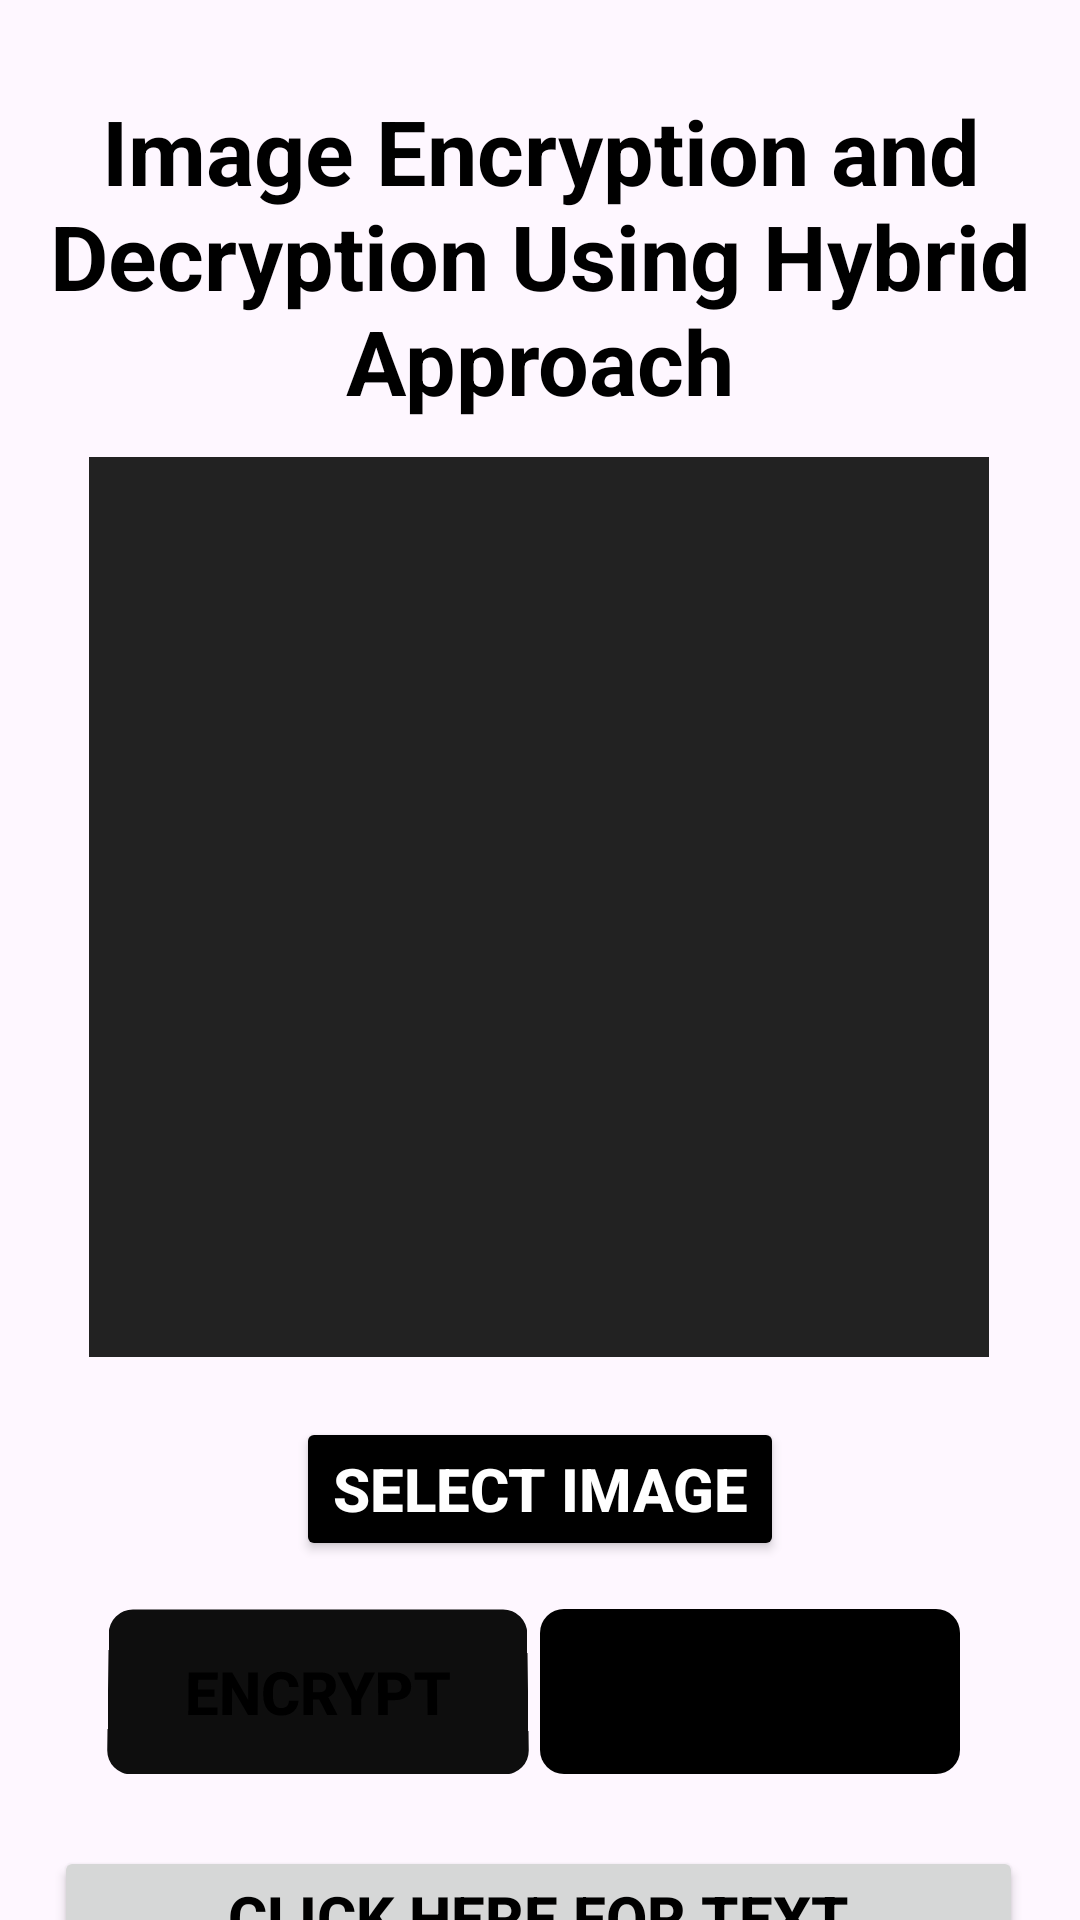

This screen was rendered from an Android layout file. Write that file and the resources it references.
<!-- AndroidManifest.xml: application theme Theme.ImageEncryptionApp -->
<!-- res/layout/activity_image_processing.xml -->
<?xml version="1.0" encoding="utf-8"?>
<androidx.constraintlayout.widget.ConstraintLayout xmlns:android="http://schemas.android.com/apk/res/android"
    xmlns:app="http://schemas.android.com/apk/res-auto"
    xmlns:tools="http://schemas.android.com/tools"
    android:layout_width="match_parent"
    android:layout_height="match_parent"
    android:background="@drawable/img_3"
    tools:context=".ImageProcessingActivity">

    <TextView
        android:id="@+id/titleTextView"
        android:layout_width="wrap_content"
        android:layout_height="wrap_content"
        android:layout_marginStart="10dp"
        android:layout_marginTop="30dp"
        android:layout_marginEnd="10dp"
        android:layout_marginBottom="10dp"
        android:backgroundTint="@color/white"
        android:text="Image Encryption and Decryption Using Hybrid Approach"
        android:textAlignment="center"
        android:textColor="@color/black"
        android:textSize="30sp"
        android:textStyle="bold"
        app:layout_constraintEnd_toEndOf="parent"
        app:layout_constraintStart_toStartOf="parent"
        app:layout_constraintTop_toTopOf="parent" />

    <ImageView
        android:id="@+id/imageView"
        android:layout_width="300dp"
        android:layout_height="300dp"
        android:layout_centerInParent="true"
        android:layout_marginTop="12dp"
        android:background="#222222"
        android:scaleType="fitCenter"
        app:layout_constraintEnd_toEndOf="parent"
        app:layout_constraintHorizontal_bias="0.495"
        app:layout_constraintStart_toStartOf="parent"
        app:layout_constraintTop_toBottomOf="@id/titleTextView" />

    <Button
        android:id="@+id/selectImageButton"
        android:layout_width="wrap_content"
        android:layout_height="wrap_content"
        android:layout_marginTop="20dp"
        android:backgroundTint="@color/black"
        android:radius="8dp"
        android:text="SELECT IMAGE"
        android:textColor="@color/white"
        android:textSize="20dp"
        android:textStyle="bold"
        app:layout_constraintEnd_toEndOf="parent"
        app:layout_constraintStart_toStartOf="parent"
        app:layout_constraintTop_toBottomOf="@id/imageView" />


    <Button
        android:id="@+id/encryptButton"
        android:layout_width="140dp"
        android:layout_height="55dp"
        android:layout_marginStart="36dp"
        android:layout_marginTop="16dp"
        android:layout_weight="1"
        android:background="@drawable/rectangular_button_bg"
        android:backgroundTint="#0E0E0E"
        android:radius="0dp"
        android:rotationX="2"
        android:text="ENCRYPT"
        android:textColor="@color/black"
        android:textSize="20dp"
        android:textStyle="bold"
        app:layout_constraintStart_toStartOf="parent"
        app:layout_constraintTop_toBottomOf="@id/selectImageButton" />

    <Button
        android:id="@+id/decryptButton"
        android:layout_width="140dp"
        android:layout_height="55dp"
        android:layout_marginTop="16dp"
        android:layout_marginEnd="40dp"
        android:layout_weight="1"
        android:background="@drawable/rectangular_button_bg"
        android:backgroundTint="@color/black"
        android:text="DECRYPT"
        android:textColor="@color/black"
        android:textSize="20dp"
        android:textStyle="bold"
        app:layout_constraintEnd_toEndOf="parent"
        app:layout_constraintTop_toBottomOf="@id/selectImageButton"
        app:rippleColor="@color/cardview_shadow_end_color" />

    <Button
        android:id="@+id/textProcessingButton"
        android:layout_width="323dp"
        android:layout_height="65dp"
        android:layout_gravity="center_vertical"
        android:layout_marginTop="24dp"
        android:layout_weight="1"
        android:radius="0dp"
        android:text="CLICK HERE FOR TEXT ENCRYPTION"
        android:textColor="@color/black"
        android:textSize="20dp"
        android:textStyle="bold"
        app:layout_constraintEnd_toEndOf="parent"
        app:layout_constraintHorizontal_bias="0.49"
        app:layout_constraintStart_toStartOf="parent"
        app:layout_constraintTop_toBottomOf="@id/encryptButton" />

</androidx.constraintlayout.widget.ConstraintLayout>
<!-- resources referenced by this layout -->
<resources>
  <color name="black">#FF000000</color>
  <color name="white">#FFFFFFFF</color>
  <!-- drawable rectangular_button_bg (drawable) -->
  <shape xmlns:android="http://schemas.android.com/apk/res/android">
    
    <background android:backgroundTint = "@color/black" />
    <corners android:radius="8dp" /> 
  </shape>
  <style name="Theme.ImageEncryptionApp" parent="Base.Theme.ImageEncryptionApp" />
  <style name="Base.Theme.ImageEncryptionApp" parent="Theme.Material3.DayNight.NoActionBar">
          
          
      </style>
</resources>
